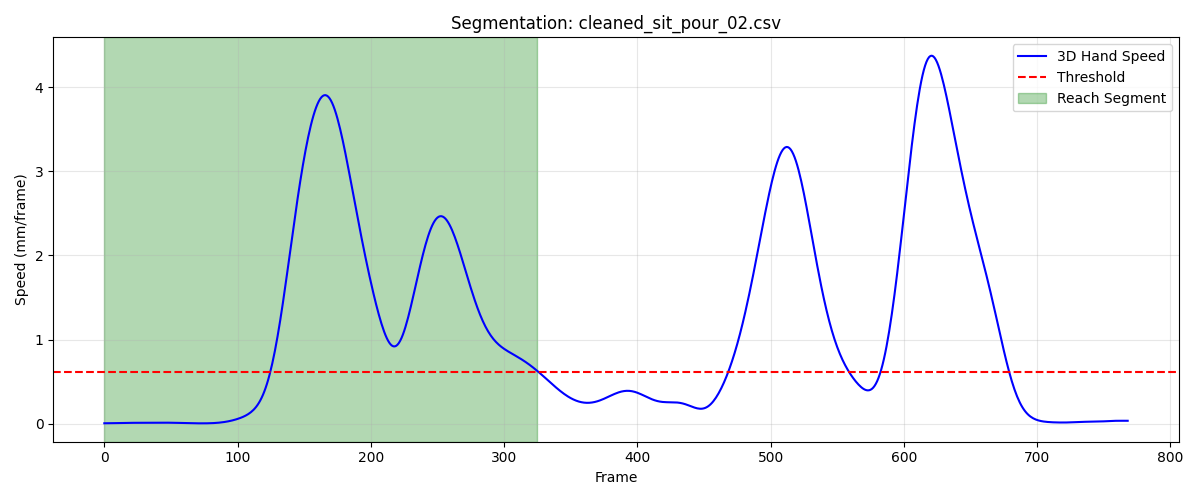

Source data for this figure (header and first rows):
frame, sub_frame, shoulderr_x, shoulderr_y, shoulderr_z, humr1_x, humr1_y, humr1_z, humr2_x, humr2_y, humr2_z, humr3_x, humr3_y, humr3_z, humr4_x, humr4_y, humr4_z, humr5_x, humr5_y, humr5_z, humr6_x, humr6_y, humr6_z, humr7_x
1, 0, 164.3, -530.8, 330.1, 210.7, -499, 204.8, 216.4, -484.2, 133.9, 199.6, -549.1, 193.9, 169.1, -450.9, 192.2, 201.8, -545.4, 134.9, 179.6, -452.2, 136.1, 
2, 0, 164.4, -530.8, 330.1, 210.7, -499, 204.8, 216.4, -484.2, 133.9, 199.6, -549.1, 193.9, 169.1, -450.9, 192.1, 201.8, -545.4, 134.9, 179.6, -452.2, 136.1, 152.5
3, 0, 164.4, -530.9, 330.1, 210.7, -499, 204.8, 216.4, -484.2, 133.8, 199.7, -549.1, 193.9, 169.1, -450.9, 192.1, 201.9, -545.4, 134.8, 179.6, -452.2, 136.1, 152.5
4, 0, 164.5, -530.9, 330.1, 210.8, -499, 204.8, 216.5, -484.2, 133.8, 199.7, -549.1, 193.8, 169.1, -450.9, 192.1, 201.9, -545.4, 134.8, 179.6, -452.2, 136.1, 152.5
5, 0, 164.5, -530.9, 330.1, 210.8, -499.1, 204.7, 216.5, -484.2, 133.8, 199.7, -549.1, 193.8, 169.1, -450.9, 192.1, 201.9, -545.4, 134.8, 179.6, -452.2, 136.1, 152.5
6, 0, 164.5, -531, 330.1, 210.8, -499.1, 204.7, 216.5, -484.2, 133.8, 199.7, -549.1, 193.8, 169.1, -451, 192.1, 202, -545.4, 134.7, 179.6, -452.2, 136.1, 152.5
7, 0, 164.6, -531, 330.1, 210.8, -499.1, 204.7, 216.5, -484.2, 133.8, 199.8, -549.1, 193.8, 169.1, -451, 192.1, 202, -545.4, 134.7, 179.6, -452.2, 136.1, 152.5
8, 0, 164.6, -531.1, 330.1, 210.8, -499.1, 204.7, 216.5, -484.2, 133.8, 199.8, -549.2, 193.8, 169.1, -451, 192.1, 202, -545.5, 134.7, 179.6, -452.2, 136.1, 152.5
9, 0, 164.6, -531.1, 330, 210.8, -499.2, 204.7, 216.5, -484.2, 133.8, 199.8, -549.2, 193.8, 169.2, -451.1, 192.1, 202, -545.5, 134.7, 179.6, -452.3, 136.1, 152.5
10, 0, 164.7, -531.2, 330, 210.8, -499.2, 204.7, 216.5, -484.3, 133.8, 199.8, -549.3, 193.7, 169.2, -451.1, 192.1, 202, -545.5, 134.7, 179.7, -452.3, 136.1, 152.5
11, 0, 164.7, -531.3, 330.1, 210.9, -499.3, 204.7, 216.5, -484.3, 133.8, 199.8, -549.3, 193.7, 169.2, -451.2, 192.1, 202, -545.6, 134.7, 179.7, -452.3, 136.1, 152.5
12, 0, 164.7, -531.3, 330.1, 210.9, -499.3, 204.7, 216.6, -484.3, 133.8, 199.8, -549.3, 193.7, 169.2, -451.2, 192.2, 202, -545.6, 134.7, 179.7, -452.4, 136.1, 152.5
13, 0, 164.7, -531.4, 330.1, 210.9, -499.4, 204.7, 216.6, -484.4, 133.8, 199.9, -549.4, 193.7, 169.2, -451.3, 192.2, 202, -545.6, 134.7, 179.7, -452.4, 136.1, 152.5
14, 0, 164.8, -531.5, 330.1, 210.9, -499.4, 204.8, 216.6, -484.4, 133.8, 199.9, -549.4, 193.7, 169.3, -451.3, 192.2, 202, -545.7, 134.7, 179.7, -452.4, 136.1, 152.5
15, 0, 164.8, -531.5, 330.1, 210.9, -499.5, 204.8, 216.6, -484.5, 133.8, 199.9, -549.5, 193.7, 169.3, -451.4, 192.2, 202.1, -545.7, 134.7, 179.7, -452.5, 136.2, 152.5
16, 0, 164.8, -531.6, 330.1, 210.9, -499.5, 204.8, 216.6, -484.5, 133.9, 199.9, -549.5, 193.7, 169.3, -451.4, 192.2, 202.1, -545.8, 134.7, 179.7, -452.5, 136.2, 152.5
17, 0, 164.8, -531.7, 330.1, 211, -499.6, 204.8, 216.6, -484.5, 133.9, 199.9, -549.6, 193.7, 169.3, -451.5, 192.3, 202.1, -545.8, 134.7, 179.8, -452.6, 136.2, 152.5
18, 0, 164.8, -531.8, 330.1, 211, -499.6, 204.8, 216.6, -484.6, 133.9, 199.9, -549.6, 193.7, 169.4, -451.5, 192.3, 202.1, -545.8, 134.7, 179.8, -452.6, 136.2, 152.5
19, 0, 164.9, -531.8, 330.1, 211, -499.7, 204.8, 216.7, -484.6, 133.9, 199.9, -549.7, 193.7, 169.4, -451.5, 192.3, 202.1, -545.9, 134.7, 179.8, -452.6, 136.2, 152.5
20, 0, 164.9, -531.9, 330.1, 211, -499.7, 204.8, 216.7, -484.6, 133.9, 199.9, -549.7, 193.7, 169.4, -451.6, 192.3, 202.1, -545.9, 134.7, 179.8, -452.7, 136.3, 152.5
21, 0, 164.9, -532, 330.1, 211, -499.8, 204.8, 216.7, -484.7, 133.9, 199.9, -549.8, 193.7, 169.4, -451.6, 192.3, 202.1, -545.9, 134.7, 179.8, -452.7, 136.3, 152.5
22, 0, 164.9, -532, 330.1, 211, -499.8, 204.8, 216.7, -484.7, 133.9, 199.9, -549.8, 193.7, 169.4, -451.7, 192.3, 202.1, -546, 134.7, 179.8, -452.7, 136.3, 152.5
23, 0, 164.9, -532.1, 330.1, 211, -499.9, 204.8, 216.7, -484.7, 133.9, 200, -549.8, 193.7, 169.4, -451.7, 192.3, 202.1, -546, 134.6, 179.8, -452.7, 136.3, 152.5
24, 0, 165, -532.2, 330, 211, -499.9, 204.8, 216.7, -484.7, 133.9, 200, -549.9, 193.7, 169.4, -451.7, 192.3, 202.1, -546, 134.6, 179.8, -452.8, 136.3, 152.5
25, 0, 165, -532.2, 330, 211, -499.9, 204.8, 216.7, -484.7, 133.9, 200, -549.9, 193.6, 169.4, -451.8, 192.3, 202.1, -546, 134.6, 179.8, -452.8, 136.3, 152.5
26, 0, 165, -532.3, 330, 211, -500, 204.7, 216.7, -484.8, 133.9, 200, -549.9, 193.6, 169.4, -451.8, 192.3, 202.1, -546, 134.6, 179.8, -452.8, 136.3, 152.4
27, 0, 165, -532.3, 330, 211.1, -500, 204.7, 216.7, -484.8, 133.9, 200, -550, 193.6, 169.4, -451.8, 192.3, 202.1, -546.1, 134.5, 179.8, -452.8, 136.3, 152.4
28, 0, 165.1, -532.4, 330, 211.1, -500, 204.7, 216.7, -484.8, 133.8, 200, -550, 193.6, 169.5, -451.9, 192.3, 202.1, -546.1, 134.5, 179.8, -452.9, 136.3, 152.4
29, 0, 165.1, -532.5, 330, 211.1, -500.1, 204.7, 216.7, -484.8, 133.8, 200, -550, 193.6, 169.5, -451.9, 192.3, 202.1, -546.1, 134.5, 179.8, -452.9, 136.3, 152.4
30, 0, 165.1, -532.5, 330, 211.1, -500.1, 204.7, 216.7, -484.8, 133.8, 200, -550.1, 193.5, 169.5, -451.9, 192.3, 202.1, -546.2, 134.5, 179.8, -452.9, 136.3, 152.3
31, 0, 165.1, -532.6, 330, 211.1, -500.1, 204.7, 216.7, -484.9, 133.8, 200, -550.1, 193.5, 169.5, -452, 192.3, 202.1, -546.2, 134.5, 179.8, -452.9, 136.3, 152.3
32, 0, 165.2, -532.6, 330, 211.1, -500.2, 204.6, 216.7, -484.9, 133.8, 200, -550.1, 193.5, 169.5, -452, 192.3, 202.1, -546.2, 134.4, 179.8, -453, 136.3, 152.3
33, 0, 165.2, -532.7, 329.9, 211.1, -500.2, 204.6, 216.7, -484.9, 133.8, 200, -550.2, 193.5, 169.5, -452, 192.3, 202.1, -546.2, 134.4, 179.8, -453, 136.3, 152.3
34, 0, 165.2, -532.7, 329.9, 211.1, -500.3, 204.6, 216.7, -485, 133.8, 200, -550.2, 193.5, 169.5, -452.1, 192.3, 202.1, -546.3, 134.4, 179.8, -453, 136.3, 152.3
35, 0, 165.2, -532.8, 329.9, 211.2, -500.3, 204.6, 216.7, -485, 133.8, 200, -550.2, 193.5, 169.5, -452.1, 192.3, 202.1, -546.3, 134.4, 179.8, -453, 136.3, 152.3
36, 0, 165.2, -532.9, 329.9, 211.2, -500.3, 204.6, 216.7, -485, 133.8, 200, -550.3, 193.5, 169.5, -452.2, 192.4, 202.2, -546.3, 134.4, 179.8, -453.1, 136.3, 152.4
37, 0, 165.2, -532.9, 329.9, 211.2, -500.4, 204.6, 216.7, -485.1, 133.8, 200.1, -550.3, 193.5, 169.6, -452.2, 192.4, 202.2, -546.3, 134.4, 179.8, -453.1, 136.3, 152.4
38, 0, 165.3, -533, 329.9, 211.2, -500.4, 204.6, 216.8, -485.1, 133.8, 200.1, -550.4, 193.4, 169.6, -452.2, 192.4, 202.2, -546.4, 134.4, 179.9, -453.1, 136.3, 152.4
39, 0, 165.3, -533, 329.9, 211.2, -500.5, 204.6, 216.8, -485.1, 133.8, 200.1, -550.4, 193.4, 169.6, -452.3, 192.4, 202.2, -546.4, 134.4, 179.9, -453.1, 136.3, 152.4
40, 0, 165.3, -533.1, 329.9, 211.2, -500.5, 204.6, 216.8, -485.2, 133.8, 200.1, -550.5, 193.4, 169.6, -452.3, 192.4, 202.2, -546.4, 134.4, 179.9, -453.2, 136.3, 152.5
41, 0, 165.3, -533.2, 329.9, 211.3, -500.6, 204.7, 216.8, -485.2, 133.9, 200.1, -550.5, 193.4, 169.6, -452.4, 192.4, 202.2, -546.5, 134.4, 179.9, -453.2, 136.4, 152.5
42, 0, 165.3, -533.2, 329.9, 211.3, -500.6, 204.7, 216.8, -485.2, 133.9, 200.1, -550.6, 193.4, 169.6, -452.4, 192.5, 202.2, -546.5, 134.4, 179.9, -453.2, 136.4, 152.5
43, 0, 165.3, -533.3, 329.9, 211.3, -500.7, 204.7, 216.8, -485.3, 133.9, 200.1, -550.6, 193.5, 169.7, -452.5, 192.5, 202.2, -546.5, 134.4, 180, -453.3, 136.4, 152.6
44, 0, 165.3, -533.3, 329.9, 211.3, -500.7, 204.7, 216.9, -485.3, 133.9, 200.1, -550.7, 193.5, 169.7, -452.5, 192.5, 202.2, -546.6, 134.4, 180, -453.3, 136.4, 152.6
45, 0, 165.3, -533.4, 329.9, 211.3, -500.7, 204.7, 216.9, -485.3, 133.9, 200.2, -550.7, 193.5, 169.7, -452.5, 192.5, 202.2, -546.6, 134.4, 180, -453.3, 136.4, 152.6
46, 0, 165.4, -533.5, 330, 211.3, -500.8, 204.7, 216.9, -485.4, 134, 200.2, -550.8, 193.5, 169.7, -452.6, 192.5, 202.3, -546.6, 134.5, 180, -453.3, 136.5, 152.6
47, 0, 165.4, -533.5, 330, 211.4, -500.8, 204.8, 216.9, -485.4, 134, 200.2, -550.8, 193.5, 169.7, -452.6, 192.6, 202.3, -546.7, 134.5, 180, -453.4, 136.5, 152.6
48, 0, 165.4, -533.6, 330, 211.4, -500.9, 204.8, 216.9, -485.5, 134, 200.2, -550.9, 193.5, 169.8, -452.6, 192.6, 202.3, -546.7, 134.5, 180.1, -453.4, 136.5, 152.7
49, 0, 165.4, -533.6, 330, 211.4, -500.9, 204.8, 216.9, -485.5, 134, 200.2, -550.9, 193.5, 169.8, -452.7, 192.6, 202.3, -546.8, 134.5, 180.1, -453.4, 136.5, 152.7
50, 0, 165.4, -533.7, 330, 211.4, -501, 204.8, 217, -485.5, 134, 200.2, -551, 193.5, 169.8, -452.7, 192.6, 202.3, -546.8, 134.5, 180.1, -453.5, 136.6, 152.7
51, 0, 165.4, -533.7, 330, 211.4, -501, 204.8, 217, -485.6, 134.1, 200.2, -551.1, 193.6, 169.8, -452.8, 192.7, 202.3, -546.8, 134.5, 180.1, -453.5, 136.6, 152.7
52, 0, 165.4, -533.8, 330, 211.4, -501.1, 204.9, 217, -485.6, 134.1, 200.2, -551.1, 193.6, 169.8, -452.8, 192.7, 202.3, -546.9, 134.5, 180.2, -453.5, 136.6, 152.7
53, 0, 165.4, -533.8, 330, 211.5, -501.1, 204.9, 217, -485.7, 134.1, 200.2, -551.2, 193.6, 169.9, -452.8, 192.7, 202.3, -546.9, 134.6, 180.2, -453.6, 136.6, 152.7
54, 0, 165.4, -533.9, 330.1, 211.5, -501.2, 204.9, 217, -485.7, 134.1, 200.2, -551.2, 193.6, 169.9, -452.9, 192.7, 202.3, -547, 134.6, 180.2, -453.6, 136.7, 152.7
55, 0, 165.4, -534, 330.1, 211.5, -501.2, 204.9, 217, -485.7, 134.1, 200.3, -551.2, 193.6, 169.9, -452.9, 192.8, 202.3, -547, 134.6, 180.3, -453.6, 136.7, 152.8
56, 0, 165.5, -534, 330.1, 211.5, -501.3, 205, 217.1, -485.8, 134.2, 200.3, -551.3, 193.6, 169.9, -452.9, 192.8, 202.3, -547, 134.6, 180.3, -453.7, 136.7, 152.8
57, 0, 165.5, -534.1, 330.1, 211.5, -501.3, 205, 217.1, -485.8, 134.2, 200.3, -551.3, 193.6, 169.9, -453, 192.8, 202.3, -547.1, 134.6, 180.3, -453.7, 136.8, 152.8
58, 0, 165.5, -534.1, 330.1, 211.5, -501.4, 205, 217.1, -485.9, 134.2, 200.3, -551.4, 193.6, 170, -453, 192.9, 202.3, -547.1, 134.6, 180.3, -453.7, 136.8, 152.8
59, 0, 165.5, -534.2, 330.1, 211.5, -501.4, 205, 217.1, -485.9, 134.2, 200.3, -551.4, 193.7, 170, -453, 192.9, 202.3, -547.1, 134.6, 180.4, -453.7, 136.8, 152.8
60, 0, 165.5, -534.3, 330.2, 211.5, -501.5, 205, 217.1, -485.9, 134.3, 200.3, -551.4, 193.7, 170, -453.1, 192.9, 202.3, -547.1, 134.6, 180.4, -453.8, 136.9, 152.8
... 266 more rows
